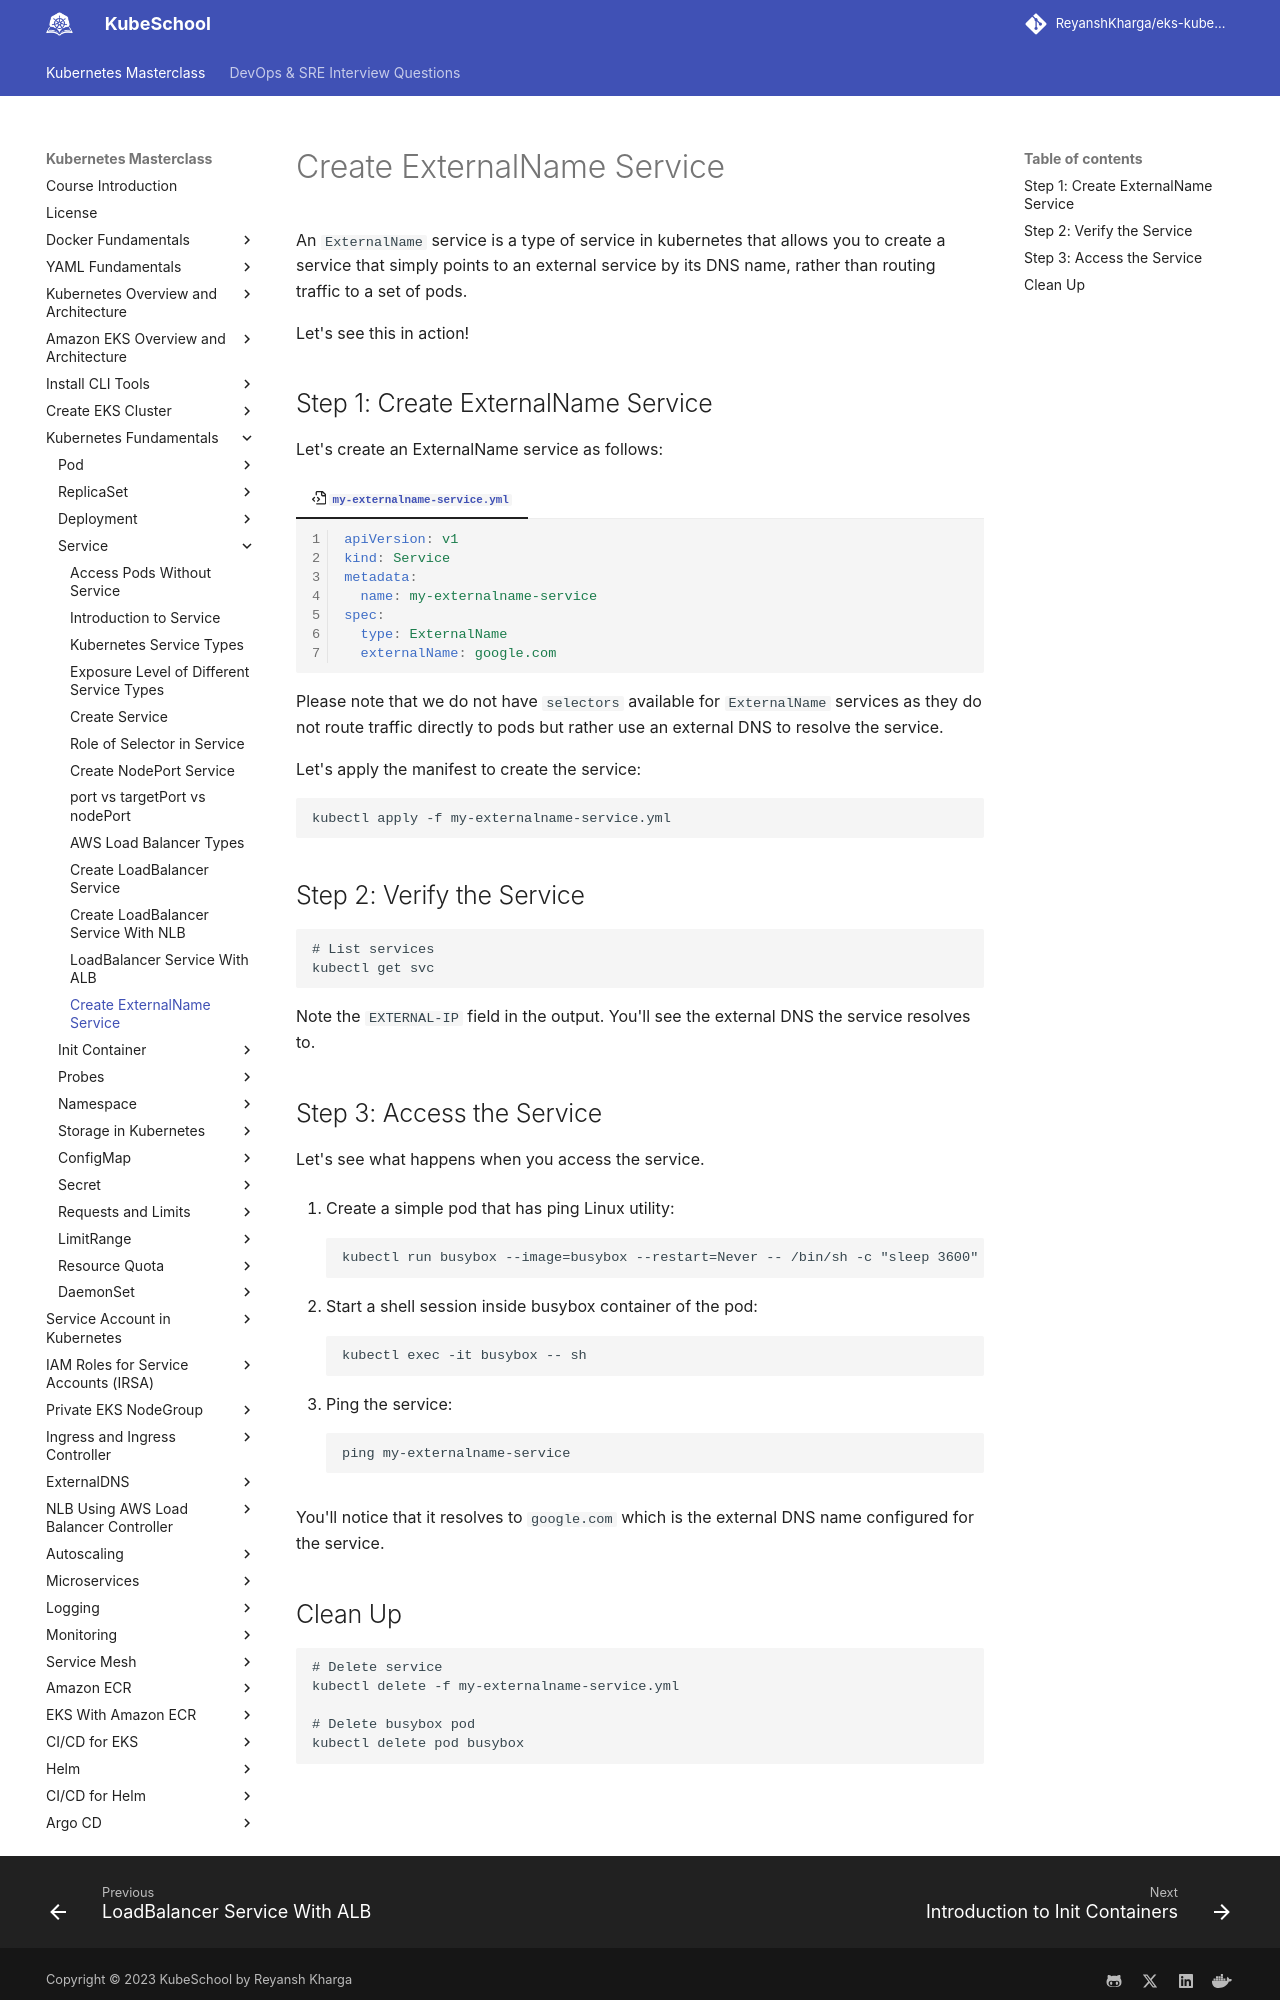

repository: ReyanshKharga/kloudkoncepts · page: kubernetes-on-eks/kubernetes-fundamentals/service/create-externalname-service/index.html · generator: mkdocs

---
description: Master the Art of Creating an ExternalName Service in Kubernetes. Explore the step-by-step process for setting up ExternalName services, providing seamless external DNS resolution for your applications within your Kubernetes cluster.
---

# Create ExternalName Service

An `ExternalName` service is a type of service in kubernetes that allows you to create a service that simply points to an external service by its DNS name, rather than routing traffic to a set of pods.

Let's see this in action!


## Step 1: Create ExternalName Service

Let's create an ExternalName service as follows:

=== ":octicons-file-code-16: `my-externalname-service.yml`"

    ```yaml linenums="1"
    apiVersion: v1
    kind: Service
    metadata:
      name: my-externalname-service
    spec:
      type: ExternalName
      externalName: google.com
    ```

Please note that we do not have `selectors` available for `ExternalName` services as they do not route traffic directly to pods but rather use an external DNS to resolve the service.

Let's apply the manifest to create the service:

```
kubectl apply -f my-externalname-service.yml
```


## Step 2: Verify the Service

```
# List services
kubectl get svc
```

Note the `EXTERNAL-IP` field in the output. You'll see the external DNS the service resolves to.


## Step 3: Access the Service

Let's see what happens when you access the service.

1. Create a simple pod that has ping Linux utility:

    ```
    kubectl run busybox --image=busybox --restart=Never -- /bin/sh -c "sleep 3600"
    ```

2. Start a shell session inside busybox container of the pod:

    ```
    kubectl exec -it busybox -- sh
    ```

3. Ping the service:

    ```
    ping my-externalname-service
    ```

You'll notice that it resolves to `google.com` which is the external DNS name configured for the service.
